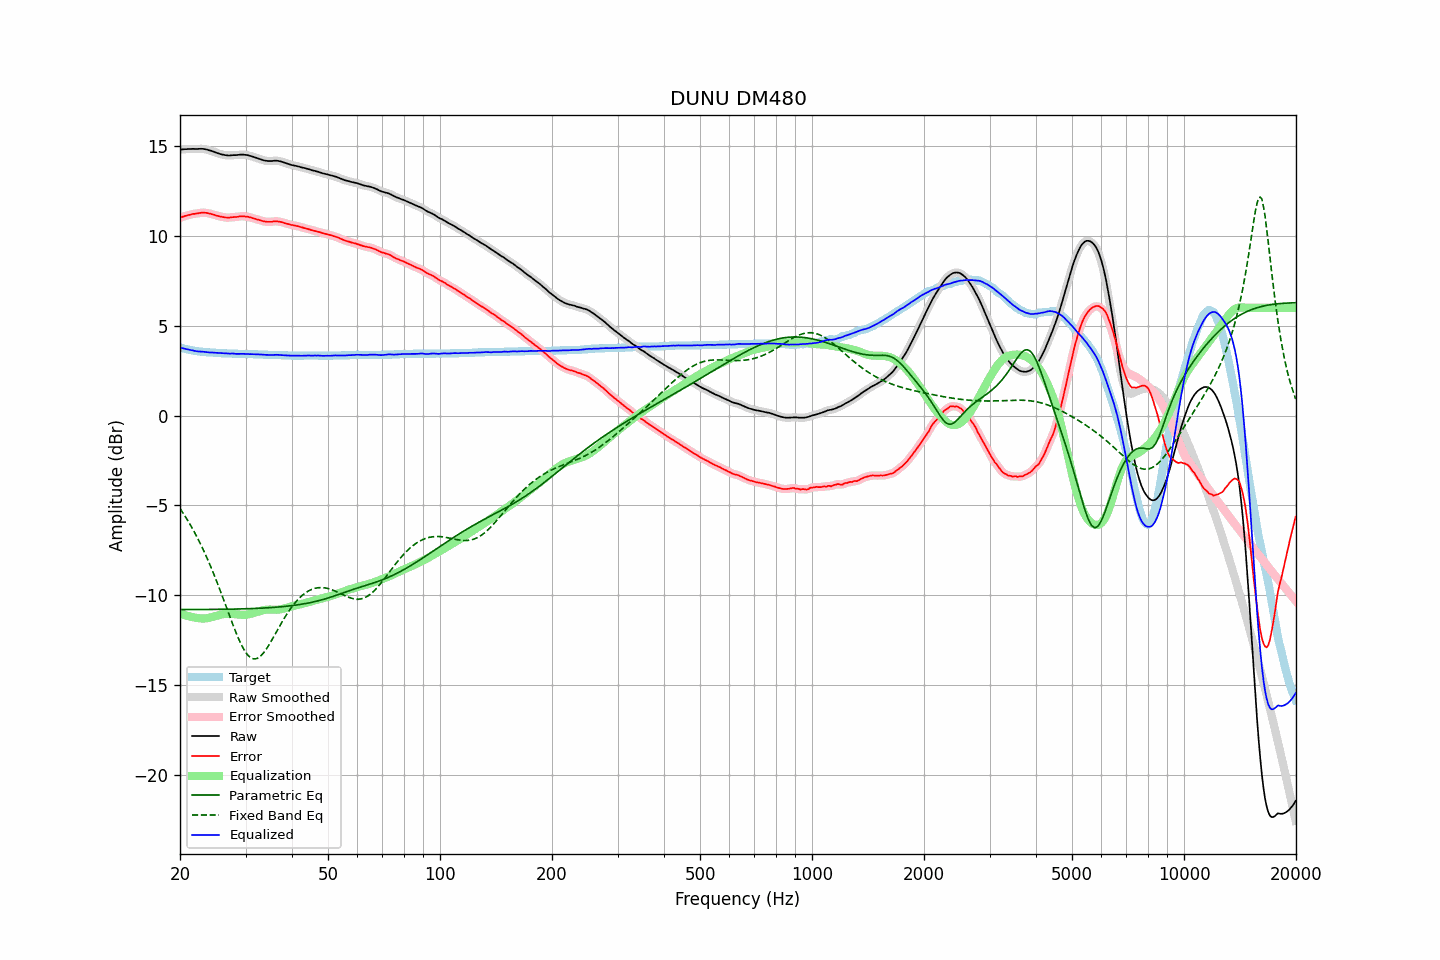

The data file committed next to this chart (first rows):
frequency, raw, error, smoothed, error_smoothed, equalization, parametric_eq, fixed_band_eq, equalized_raw, equalized_smoothed, target
20.00, 14.80, 11.00, 14.80, 11.01, -11.01, -10.79, -5.17, 3.79, 3.79, 3.79
20.20, 14.81, 11.04, 14.81, 11.04, -11.04, -10.79, -5.30, 3.76, 3.76, 3.76
20.40, 14.82, 11.07, 14.82, 11.07, -11.07, -10.79, -5.43, 3.74, 3.74, 3.74
20.61, 14.83, 11.10, 14.82, 11.10, -11.10, -10.79, -5.57, 3.73, 3.72, 3.72
20.81, 14.83, 11.12, 14.83, 11.13, -11.13, -10.79, -5.71, 3.70, 3.70, 3.70
21.02, 14.84, 11.15, 14.83, 11.15, -11.15, -10.79, -5.86, 3.68, 3.68, 3.68
21.23, 14.84, 11.17, 14.84, 11.18, -11.17, -10.79, -6.01, 3.66, 3.66, 3.66
21.44, 14.84, 11.19, 14.84, 11.20, -11.20, -10.79, -6.17, 3.64, 3.64, 3.64
21.66, 14.85, 11.22, 14.84, 11.21, -11.21, -10.79, -6.32, 3.63, 3.62, 3.62
21.87, 14.84, 11.22, 14.84, 11.23, -11.23, -10.79, -6.49, 3.60, 3.61, 3.61
22.09, 14.84, 11.24, 14.84, 11.24, -11.25, -10.79, -6.66, 3.59, 3.59, 3.59
22.31, 14.84, 11.25, 14.84, 11.26, -11.26, -10.79, -6.83, 3.57, 3.57, 3.58
22.54, 14.85, 11.27, 14.84, 11.27, -11.27, -10.79, -7.01, 3.57, 3.57, 3.57
22.76, 14.85, 11.28, 14.85, 11.28, -11.28, -10.79, -7.19, 3.56, 3.56, 3.56
22.99, 14.85, 11.29, 14.84, 11.29, -11.29, -10.79, -7.37, 3.56, 3.56, 3.55
23.22, 14.84, 11.29, 14.83, 11.29, -11.29, -10.79, -7.57, 3.55, 3.55, 3.54
23.45, 14.82, 11.28, 14.82, 11.28, -11.28, -10.79, -7.76, 3.54, 3.54, 3.53
23.69, 14.80, 11.27, 14.79, 11.27, -11.27, -10.78, -7.96, 3.53, 3.53, 3.52
23.92, 14.77, 11.24, 14.77, 11.25, -11.25, -10.78, -8.17, 3.51, 3.52, 3.52
24.16, 14.75, 11.23, 14.74, 11.23, -11.23, -10.78, -8.38, 3.52, 3.51, 3.51
24.40, 14.71, 11.20, 14.71, 11.20, -11.20, -10.78, -8.59, 3.51, 3.51, 3.51
24.65, 14.69, 11.18, 14.68, 11.18, -11.18, -10.78, -8.81, 3.51, 3.50, 3.50
24.89, 14.64, 11.14, 14.65, 11.15, -11.15, -10.78, -9.03, 3.49, 3.50, 3.50
25.14, 14.61, 11.12, 14.61, 11.12, -11.13, -10.78, -9.26, 3.49, 3.49, 3.49
25.39, 14.58, 11.10, 14.58, 11.10, -11.10, -10.78, -9.49, 3.48, 3.48, 3.48
25.65, 14.56, 11.07, 14.56, 11.08, -11.08, -10.78, -9.73, 3.48, 3.48, 3.48
25.91, 14.54, 11.06, 14.53, 11.06, -11.06, -10.78, -9.96, 3.48, 3.48, 3.47
26.16, 14.52, 11.04, 14.51, 11.04, -11.04, -10.77, -10.21, 3.47, 3.47, 3.47
26.43, 14.50, 11.02, 14.50, 11.03, -11.03, -10.77, -10.45, 3.46, 3.46, 3.47
26.69, 14.49, 11.02, 14.48, 11.02, -11.03, -10.77, -10.69, 3.46, 3.46, 3.46
26.96, 14.48, 11.01, 14.48, 11.02, -11.02, -10.77, -10.93, 3.45, 3.45, 3.46
27.23, 14.48, 11.02, 14.48, 11.02, -11.03, -10.77, -11.18, 3.45, 3.45, 3.45
27.50, 14.49, 11.03, 14.48, 11.03, -11.03, -10.77, -11.42, 3.45, 3.45, 3.45
27.77, 14.50, 11.04, 14.49, 11.04, -11.04, -10.77, -11.65, 3.46, 3.45, 3.45
28.05, 14.50, 11.05, 14.50, 11.05, -11.05, -10.76, -11.88, 3.45, 3.45, 3.44
28.33, 14.50, 11.05, 14.50, 11.06, -11.06, -10.76, -12.11, 3.43, 3.44, 3.44
28.62, 14.51, 11.06, 14.51, 11.07, -11.07, -10.76, -12.32, 3.43, 3.43, 3.44
28.90, 14.52, 11.08, 14.52, 11.08, -11.08, -10.76, -12.52, 3.44, 3.44, 3.43
29.19, 14.53, 11.09, 14.52, 11.09, -11.09, -10.75, -12.72, 3.44, 3.44, 3.43
29.48, 14.53, 11.09, 14.52, 11.09, -11.09, -10.75, -12.89, 3.44, 3.44, 3.43
29.78, 14.52, 11.08, 14.52, 11.09, -11.08, -10.75, -13.05, 3.43, 3.44, 3.43
30.08, 14.51, 11.07, 14.51, 11.08, -11.08, -10.75, -13.18, 3.43, 3.43, 3.43
30.38, 14.50, 11.07, 14.49, 11.07, -11.06, -10.74, -13.31, 3.43, 3.43, 3.42
30.68, 14.47, 11.04, 14.47, 11.05, -11.04, -10.74, -13.39, 3.42, 3.42, 3.42
30.99, 14.45, 11.02, 14.44, 11.02, -11.02, -10.74, -13.47, 3.42, 3.42, 3.42
31.30, 14.42, 10.99, 14.42, 11.00, -11.00, -10.73, -13.51, 3.42, 3.42, 3.42
31.61, 14.39, 10.97, 14.39, 10.97, -10.97, -10.73, -13.54, 3.41, 3.41, 3.41
31.93, 14.36, 10.94, 14.36, 10.94, -10.94, -10.73, -13.53, 3.41, 3.41, 3.41
32.24, 14.32, 10.91, 14.33, 10.92, -10.92, -10.72, -13.51, 3.41, 3.41, 3.41
32.57, 14.30, 10.89, 14.30, 10.89, -10.89, -10.72, -13.45, 3.41, 3.41, 3.40
32.89, 14.27, 10.86, 14.26, 10.86, -10.86, -10.71, -13.39, 3.40, 3.40, 3.40
33.22, 14.24, 10.83, 14.23, 10.84, -10.84, -10.71, -13.30, 3.40, 3.40, 3.40
33.55, 14.21, 10.81, 14.21, 10.81, -10.82, -10.71, -13.20, 3.39, 3.39, 3.39
33.89, 14.19, 10.79, 14.19, 10.80, -10.80, -10.70, -13.08, 3.38, 3.38, 3.39
34.23, 14.18, 10.78, 14.17, 10.79, -10.79, -10.70, -12.95, 3.38, 3.38, 3.39
34.57, 14.17, 10.78, 14.17, 10.78, -10.79, -10.69, -12.81, 3.38, 3.38, 3.38
34.92, 14.17, 10.78, 14.16, 10.78, -10.79, -10.68, -12.66, 3.37, 3.37, 3.38
35.27, 14.17, 10.78, 14.17, 10.79, -10.79, -10.68, -12.51, 3.37, 3.37, 3.38
35.62, 14.18, 10.80, 14.18, 10.80, -10.80, -10.67, -12.35, 3.38, 3.38, 3.37
35.97, 14.19, 10.81, 14.18, 10.81, -10.80, -10.66, -12.19, 3.38, 3.38, 3.37
... 635 more rows
